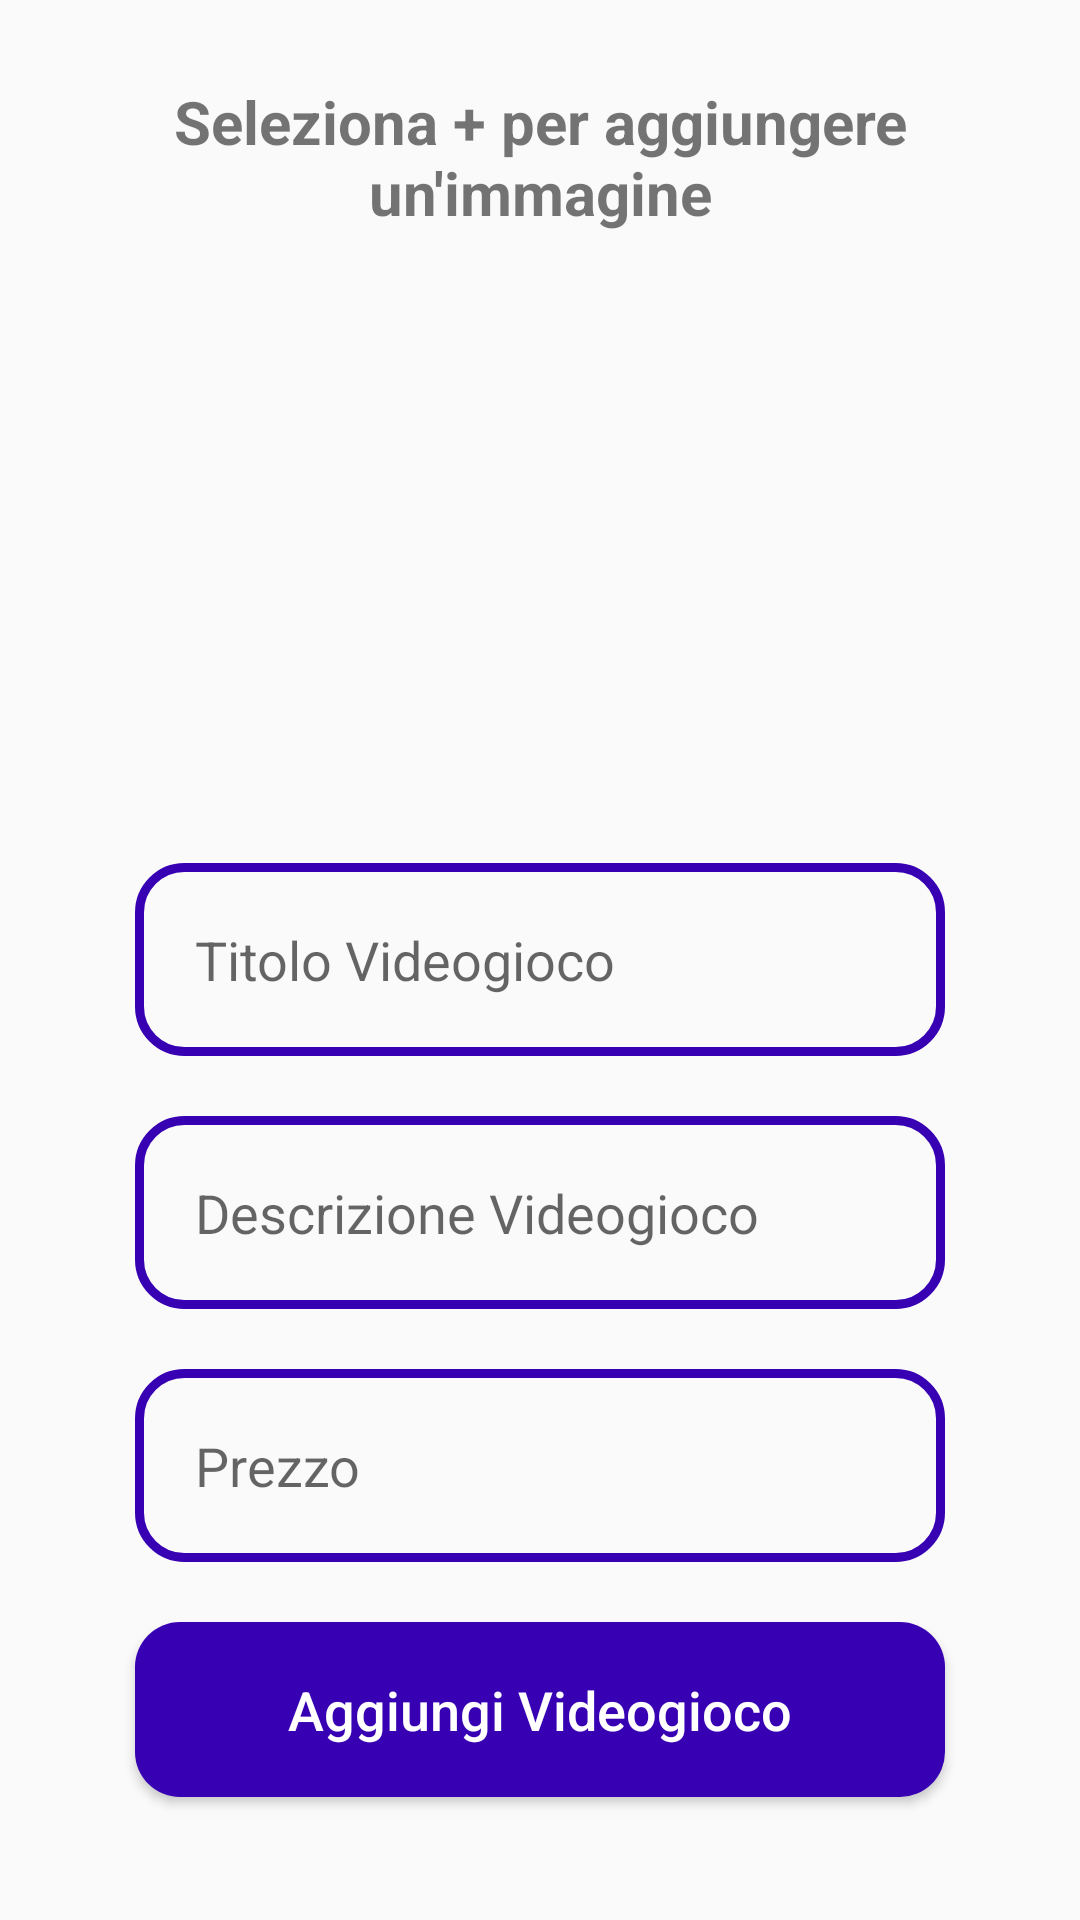

Reconstruct the res/layout file that produces this screen, plus the resources it refers to.
<!-- AndroidManifest.xml: application theme Theme.JustPlay -->
<!-- res/layout/activity_admin_add_new_product.xml -->
<?xml version="1.0" encoding="utf-8"?>
<RelativeLayout xmlns:android="http://schemas.android.com/apk/res/android"
    xmlns:app="http://schemas.android.com/apk/res-auto"
    xmlns:tools="http://schemas.android.com/tools"
    android:layout_width="match_parent"
    android:layout_height="match_parent"
    tools:context=".Admin.AdminAddNewProductActivity">

    <TextView
        android:id="@+id/slogan_image"
        android:layout_width="match_parent"
        android:layout_height="wrap_content"
        android:layout_alignParentTop="true"
        android:layout_centerHorizontal="true"
        android:layout_marginTop="27dp"
        android:text="Seleziona + per aggiungere un'immagine"
        android:textAlignment="center"
        android:textSize="20sp"
        android:textStyle="bold"/>

    <ImageView
        android:id="@+id/select_game_image"
        android:layout_below="@id/slogan_image"
        android:layout_width="150dp"
        android:layout_height="150dp"
        android:layout_centerHorizontal="true"
        android:layout_marginTop="20dp"
        android:cropToPadding="false"
        android:scaleType="centerCrop"
        android:src="@drawable/add_image_game" />

    <EditText
       android:id="@+id/game_name"
        android:layout_width="match_parent"
        android:layout_height="wrap_content"
        android:layout_below="@+id/select_game_image"
        android:inputType="textMultiLine"
        android:layout_marginTop="40dp"
        android:padding="20dp"
        android:hint="Titolo Videogioco"
        android:maxLength="20"
        android:layout_marginLeft="45dp"
        android:layout_marginRight="45dp"
        android:background="@drawable/input_design"/>

    <EditText
        android:id="@+id/game_description"
        android:layout_width="match_parent"
        android:layout_height="wrap_content"
        android:layout_below="@+id/game_name"
        android:inputType="textMultiLine"
        android:layout_marginTop="20dp"
        android:padding="20dp"
        android:hint="Descrizione Videogioco"
        android:layout_marginLeft="45dp"
        android:layout_marginRight="45dp"
        android:background="@drawable/input_design"/>

    <EditText
        android:id="@+id/game_price"
        android:layout_width="match_parent"
        android:layout_height="wrap_content"
        android:layout_below="@+id/game_description"
        android:inputType="number"
        android:layout_marginTop="20dp"
        android:padding="20dp"
        android:hint="Prezzo"
        android:maxLength="10"
        android:layout_marginLeft="45dp"
        android:layout_marginRight="45dp"
        android:background="@drawable/input_design"/>

    <Button
        android:id="@+id/add_new_game"
        android:layout_width="match_parent"
        android:layout_height="wrap_content"
        android:layout_below="@id/game_price"
        android:text="Aggiungi Videogioco"
        android:layout_marginLeft="45dp"
        android:layout_marginRight="45dp"
        android:padding="17dp"
        android:layout_marginTop="20dp"
        android:textSize="18dp"
        android:textAllCaps="false"
        android:textColor="@color/white"
        android:background="@drawable/buttons"/>


</RelativeLayout>
<!-- resources referenced by this layout -->
<resources>
  <!-- drawable buttons (drawable) -->
  <?xml version="1.0" encoding="utf-8"?>
  <shape xmlns:android="http://schemas.android.com/apk/res/android">
  
      <solid
          android:color="@color/design_default_color_primary_dark">
  
      </solid>
  
      <corners
          android:radius="15dp">
  
      </corners>
  
  </shape>
  <!-- drawable input_design (drawable) -->
  <?xml version="1.0" encoding="utf-8"?>
  <shape xmlns:android="http://schemas.android.com/apk/res/android">
  
  <stroke
      android:color="@color/design_default_color_primary_dark"
      android:width="3dp">
  </stroke>
  
      <corners
          android:radius="15dp">
      </corners>
  
  </shape>
  <style name="Theme.JustPlay" parent="Theme.Design.Light.NoActionBar">
          
          <item name="colorPrimary">@color/purple_500</item>
          <item name="colorPrimaryVariant">@color/purple_700</item>
          <item name="colorOnPrimary">@color/white</item>
          
          <item name="colorSecondary">@color/teal_200</item>
          <item name="colorSecondaryVariant">@color/teal_700</item>
          <item name="colorOnSecondary">@color/black</item>
          
          <item name="android:statusBarColor" tools:targetApi="l">?attr/colorPrimaryVariant</item>
          
      </style>
  <!-- not gathered from this repository: default colours our renderer supplied (Android Studio template values) -->
  <color name="purple_500">#FF6200EE</color>
  <color name="purple_700">#FF3700B3</color>
  <color name="teal_200">#FF03DAC5</color>
  <color name="teal_700">#FF018786</color>
  <color name="black">#FF000000</color>
  <color name="white">#FFFFFFFF</color>
</resources>
